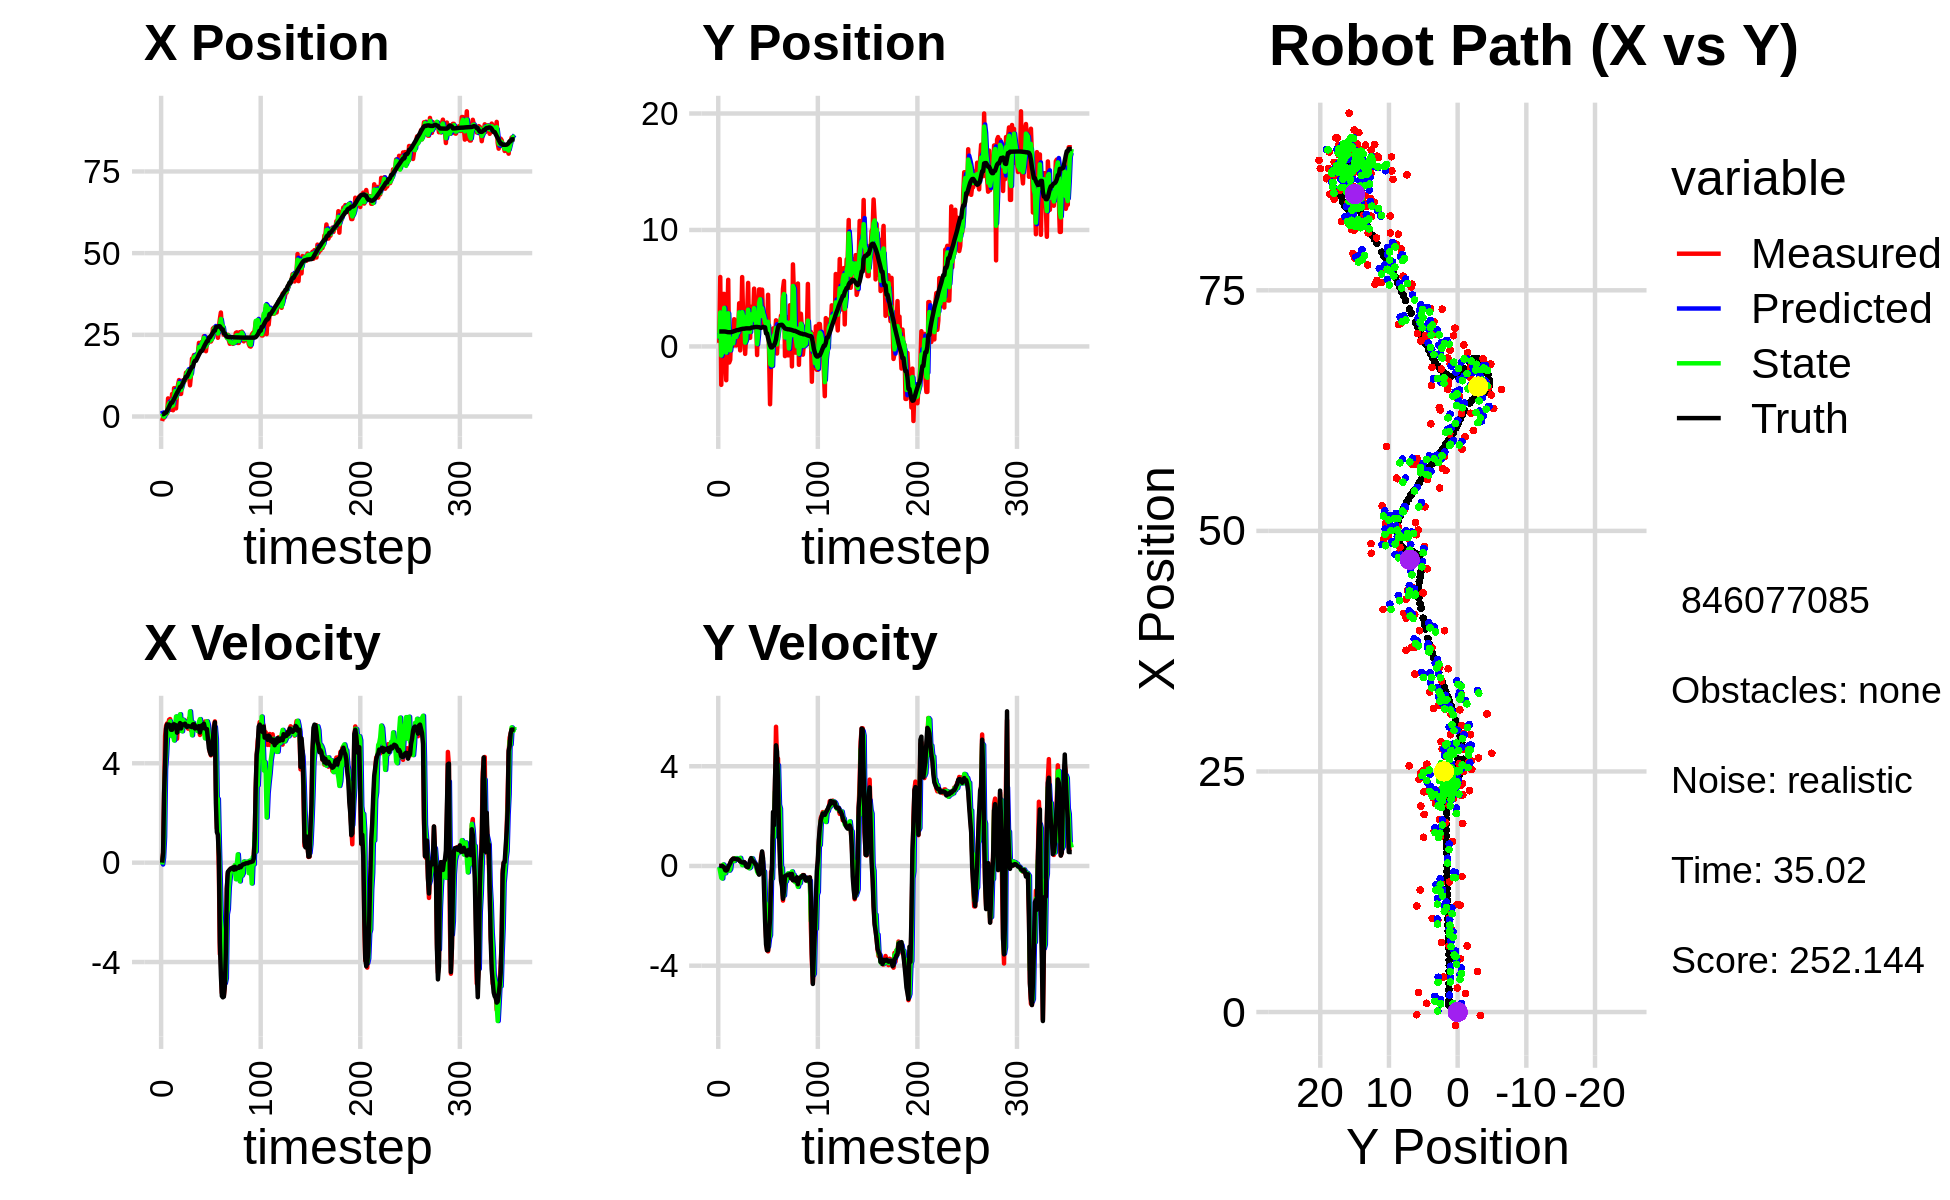

The file beside this chart, header and first rows:
2.411081492472868071e+00, 2.658328295624825532e+00, 0.000000000000000000e+00, 0.000000000000000000e+00, 0.000000000000000000e+00, 0.000000000000000000e+00, 0.000000000000000000e+00, 0.000000000000000000e+00, 1.762341299525128635e+00, 1.177680470705437576e+00, 0.000000000000000000e+00, 0.000000000000000000e+00, 7.151896354510767218e-01, 1.282810331275074267e+00, 0.000000000000000000e+00, 0.000000000000000000e+00, 0.000000000000000000e+00, -7.652713684365153313e-04
-1.384477198045803048e+00, 3.089382051463631651e-01, 0.000000000000000000e+00, -0.000000000000000000e+00, 1.762341299525128635e+00, 1.177680470705437576e+00, 0.000000000000000000e+00, 0.000000000000000000e+00, 8.922199316296981486e-01, 6.698113980082359697e-01, -7.433653265195319659e-02, -4.345548331327659525e-02, 7.151896354510767218e-01, 1.282810331275074267e+00, 0.000000000000000000e+00, 0.000000000000000000e+00, 0.000000000000000000e+00, 4.330215233494527638e-05
-2.806384568832093196e-01, 5.959588170278939501e+00, 3.970000147767771548e-01, -2.027010449614712487e-06, 8.847862783645028539e-01, 6.654658496769083609e-01, -7.433653265195319659e-02, -4.345548331327659525e-02, 1.075839194287280254e-01, 2.916971224916902194e+00, 2.050084888100335012e-01, -2.522603461557628712e-01, 7.151896354510767218e-01, 1.282810331275074267e+00, 4.000000000000000222e-01, 0.000000000000000000e+00, 4.000000059604644775e-01, 5.105819582240656018e-06
-3.718076348072585913e-01, -3.298439712311996175e+00, 2.753999948465689407e+00, -1.406142686648806420e-05, 1.280847683097313672e-01, 2.891745190301326041e+00, 2.050084888100335012e-01, -2.522603461557628712e-01, -7.424460030548338252e-02, -7.823731113860561415e-01, 1.031149008355859875e+00, -4.734230517074203837e-01, 8.116442556926620755e-01, 1.282799510636144724e+00, 2.799999999999999822e+00, 1.000000000000000021e-03, 2.799999952316284180e+00, 5.105819582240656018e-06
4.817922111517200512e-01, -2.783321573371509011e-02, 5.101997066919050638e+00, 5.687047569122769507e-03, 2.887030053010261610e-02, -8.297154165567981465e-01, 1.031149008355859875e+00, -4.734230517074203837e-01, 5.160101298802083347e-01, -5.125317946591558815e-01, 3.760268793624761408e+00, -5.040721984066335315e-01, 1.191393554125656395e+00, 1.283106930914763799e+00, 4.000000000000000000e+00, 4.000000000000000083e-03, 5.199999809265136719e+00, -1.114670420065522194e-03
9.132489557129183089e-01, 4.506881176832472136e+00, 5.512949928000153932e+00, -2.349930947172567883e-02, 8.920370092426844755e-01, -5.629390144998192014e-01, 3.760268793624761408e+00, -5.040721984066335315e-01, 8.528009686932427336e-01, 2.469408968442197594e+00, 4.340161288736317680e+00, 5.924747318902856552e-02, 1.191393554125656395e+00, 1.283106930914763799e+00, 5.392999999999999794e+00, -3.099999999999999978e-02, 5.394000053405761719e+00, 4.262539558112621307e-03
9.132489557129183089e-01, 4.506881176832472136e+00, 5.604420130752333584e+00, -8.062389119717046360e-02, 1.286817097566874457e+00, 2.475333715761100617e+00, 4.340161288736317680e+00, 5.924747318902856552e-02, 1.118559728582688040e+00, 3.313764886407027710e+00, 5.151077295847077409e+00, -4.116845887866663056e-03, 1.794619262164800055e+00, 1.280835091057231034e+00, 5.564000000000000057e+00, -5.700000000000000205e-02, 5.564000129699707031e+00, 1.438477635383605957e-02
5.540595710161223764e+00, -3.905360493551952583e-01, 5.500128040105884075e+00, -1.435059138772366294e-01, 1.633667458167395781e+00, 3.313353201818241001e+00, 5.151077295847077409e+00, -4.116845887866663056e-03, 3.120793727160936726e+00, 1.053983234391724366e+00, 5.099267724419601855e+00, -2.905845828274264964e-01, 2.327452361046261409e+00, 1.274239441898620928e+00, 5.557000000000000384e+00, -1.690000000000000113e-01, 5.559999942779541016e+00, 2.608545869588851929e-02
4.199617921782428986e+00, -2.902328903942653415e+00, 5.751042575873536400e+00, -1.500526196080592956e-01, 3.630720499602897000e+00, 1.024924776108981694e+00, 5.099267724419601855e+00, -2.905845828274264964e-01, 4.019857158007202003e+00, -5.351704555779339678e-01, 5.567825420181417684e+00, -1.215576039176791412e-01, 2.958769499759800414e+00, 1.258503978703369608e+00, 5.557000000000000384e+00, -1.839999999999999969e-01, 5.559999942779541016e+00, 2.608545869588851929e-02
3.639324653396286635e+00, 2.048195055355615413e+00, 5.779894098815606895e+00, -1.560415213980918259e-01, 4.576639700025343593e+00, -5.473262159697018792e-01, 5.567825420181417684e+00, -1.215576039176791412e-01, 4.193691084580922102e+00, 1.064493213189734888e+00, 5.689072816235464458e+00, -8.560328298692650162e-02, 3.596060454793867489e+00, 1.237657836642398701e+00, 5.525000000000000355e+00, -1.570000000000000007e-01, 5.526999950408935547e+00, 2.699074149131774902e-02
2.033507526080173822e+00, 5.721260296801125911e+00, 5.345052595173754639e+00, -1.443019758916762874e-01, 4.762598366204468192e+00, 1.055932884891042312e+00, 5.689072816235464458e+00, -8.560328298692650162e-02, 3.091799731886062830e+00, 2.845139628992210845e+00, 5.249580451329300068e+00, -1.754363361167493585e-01, 4.223848998699618384e+00, 1.220783460438036094e+00, 5.349000000000000199e+00, -4.000000000000000083e-02, 5.348999977111816406e+00, 2.699074149131774902e-02
6.869482695968780028e+00, -1.380666704379406085e+00, 5.352985502027643783e+00, -1.252881511908670448e-02, 3.616757777018992925e+00, 2.827595995380535854e+00, 5.249580451329300068e+00, -1.754363361167493585e-01, 4.962712159003388912e+00, 1.507454516330257732e-01, 5.086334325191161909e+00, -1.873737242215755827e-01, 4.223848998699618384e+00, 1.220783460438036094e+00, 5.349000000000000199e+00, 3.500000000000000333e-02, 5.348999977111816406e+00, 2.340524224564433098e-03
1.914991318819429855e+00, -1.151039250909018152e+00, 5.612919312543803940e+00, 1.101409768639863007e-01, 5.471345591522505103e+00, 1.320080792108682122e-01, 5.086334325191161909e+00, -1.873737242215755827e-01, 3.392135408619142201e+00, -3.331387223580961621e-01, 5.130421582005714853e+00, -1.238086551766803128e-01, 4.839892089394118635e+00, 1.217614202440911120e+00, 5.557000000000000384e+00, 1.100000000000000006e-01, 5.558000087738037109e+00, -1.962024345993995667e-02
8.680039345894099867e+00, 9.458129580624515809e-01, 5.459165890223941275e+00, 2.046333894663917019e-01, 3.905177566819713952e+00, -3.455195878757642003e-01, 5.130421582005714853e+00, -1.238086551766803128e-01, 5.934412438945422252e+00, 4.969739814801970024e-01, 4.918070745305076485e+00, 1.911408345812327658e-01, 5.367895781486708096e+00, 1.227922789118724767e+00, 5.568999999999999950e+00, 2.139999999999999958e-01, 5.572999954223632812e+00, -3.746682778000831604e-02
8.680039345894099867e+00, 9.458129580624515809e-01, 5.474010863771939128e+00, 2.561352618289844951e-01, 6.426219513475929901e+00, 5.160880649383202678e-01, 4.918070745305076485e+00, 1.911408345812327658e-01, 7.772962432809848110e+00, 6.670270959874078365e-01, 5.486548337247473484e+00, 1.910794389093648515e-01, 6.007639586479169402e+00, 1.251489121015024519e+00, 5.536999999999999922e+00, 2.580000000000000071e-01, 5.543000221252441406e+00, -4.675704613327980042e-02
2.487318217820515098e+00, 5.183341228944527562e-02, 5.391163178807238054e+00, 2.907961345711237988e-01, 8.321617266534595103e+00, 6.861350398783443438e-01, 5.486548337247473484e+00, 1.910794389093648515e-01, 5.767210116297213141e+00, 2.671573207823373375e-01, 5.883831490396558728e+00, 2.593090090764547107e-01, 6.643730818852902509e+00, 1.280729911392938014e+00, 5.528999999999999915e+00, 2.969999999999999862e-01, 5.537000179290771484e+00, -5.388718470931053162e-02
7.210251021803194327e+00, 2.333758562095237465e+00, 4.987749328393282333e+00, 2.690362314774863428e-01, 6.355593265336868747e+00, 2.930882216899828308e-01, 5.883831490396558728e+00, 2.593090090764547107e-01, 6.796641821191470534e+00, 9.711701700642437762e-01, 5.375718749499332816e+00, 1.955491700955589995e-01, 7.267100035572405581e+00, 1.313693134847154553e+00, 5.230999999999999872e+00, 2.929999999999999827e-01, 5.238999843597412109e+00, -5.388718470931053162e-02
9.767086922744134370e+00, 1.195605716456084489e+00, 5.706500976163215277e+00, 3.115659691427831723e-01, 7.334213696141404171e+00, 9.907250870737996928e-01, 5.375718749499332816e+00, 1.955491700955589995e-01, 8.415776327751126829e+00, 1.130198034185413647e+00, 5.294399968056426431e+00, 3.009510436612468087e-01, 7.773853957199397868e+00, 1.341492972494222391e+00, 5.410999999999999588e+00, 2.810000000000000275e-01, 5.418000221252441406e+00, -5.454427003860473633e-02
1.115869134674174212e+01, 8.134384387954127216e-02, 5.632865043768268798e+00, 2.836016443024130806e-01, 8.945216324556769294e+00, 1.160293138551538261e+00, 5.294399968056426431e+00, 3.009510436612468087e-01, 1.021539200370337852e+01, 8.129023977032494575e-01, 5.738188575277244574e+00, 3.148160500626944747e-01, 8.401053130562909033e+00, 1.373515798055031434e+00, 5.512999999999999901e+00, 2.770000000000000240e-01, 5.519999980926513672e+00, -5.030519515275955200e-02
6.913746535486327893e+00, 1.263657122300864133e+00, 5.469890901619359980e+00, 2.585878692532422307e-01, 1.078921086123110307e+01, 8.443840027095188550e-01, 5.738188575277244574e+00, 3.148160500626944747e-01, 9.022474952862674868e+00, 1.129092489480896688e+00, 5.973028023078089888e+00, 2.777851698942897518e-01, 9.042740523504727790e+00, 1.404166577728213072e+00, 5.616999999999999993e+00, 2.650000000000000133e-01, 5.408999919891357422e+00, -4.723960533738136292e-02
6.913746535486327893e+00, 1.263657122300864133e+00, 5.478392065240544007e+00, 2.691595143450725702e-01, 9.619777755170483502e+00, 1.156871006470325591e+00, 5.973028023078089888e+00, 2.777851698942897518e-01, 8.085450219807562178e+00, 1.189977590999004908e+00, 5.365197911887041649e+00, 2.741073942510842132e-01, 9.042740523504727790e+00, 1.404166577728213072e+00, 5.402999999999999581e+00, 2.650000000000000133e-01, 5.408999919891357422e+00, -4.909164085984230042e-02
9.733094281965859906e+00, 3.704946680516238100e+00, 5.423096495019147589e+00, 2.306688445034692780e-01, 8.621970010996266254e+00, 1.217388330424113319e+00, 5.365197911887041649e+00, 2.741073942510842132e-01, 9.138706922118531750e+00, 2.922020044312136910e+00, 5.286602361055994237e+00, 2.883961754590867455e-01, 9.667158781966453063e+00, 1.434604331086820173e+00, 5.565999999999999837e+00, 2.340000000000000135e-01, 5.571000099182128906e+00, -4.250890389084815979e-02
1.111079311375037015e+01, -3.425039060408203717e-01, 5.751760284066278039e+00, 1.930801694964650317e-01, 9.667367158224131174e+00, 2.950859661858045602e+00, 5.286602361055994237e+00, 2.883961754590867455e-01, 1.048324976220821725e+01, 1.943971608290968378e+00, 5.750443702141328828e+00, 3.238400729184978122e-01, 1.030505055139370185e+01, 1.463144540090128842e+00, 5.554000000000000270e+00, 1.829999999999999960e-01, 5.557000160217285156e+00, -3.355628252029418945e-02
1.064073941082630981e+01, 1.503772955607818096e+00, 5.453892271121995705e+00, 1.516359837990341464e-01, 1.105829413242235049e+01, 1.976355615582818137e+00, 5.750443702141328828e+00, 3.238400729184978122e-01, 1.086429432374143467e+01, 1.645752696555531802e+00, 5.692092685268455021e+00, 1.531708746908637675e-01, 1.093752163657550192e+01, 1.484895689748634950e+00, 5.554999999999999716e+00, 1.670000000000000095e-01, 5.557000160217285156e+00, -2.779609896242618561e-02
1.102021449750025361e+01, 5.953905313573616631e+00, 5.708793882413614185e+00, 1.587230795241963144e-01, 1.143350359226828061e+01, 1.661069784024618246e+00, 5.692092685268455021e+00, 1.531708746908637675e-01, 1.120932319708039593e+01, 2.942089315615728395e+00, 5.657373767129709741e+00, 3.579164381173489951e-02, 1.157813137775359102e+01, 1.503135888873319725e+00, 5.592999999999999972e+00, 1.400000000000000133e-01, 5.594999790191650391e+00, -2.779609896242618561e-02
1.341516572243902949e+01, 2.399441091718931052e+00, 5.585330388792123735e+00, 1.365732569842265653e-01, 1.177506057379336646e+01, 2.945668479996901734e+00, 5.657373767129709741e+00, 3.579164381173489951e-02, 1.256549101629799736e+01, 2.569545704263298092e+00, 5.477267623294702403e+00, 1.125053851567165281e-01, 1.221306294212774546e+01, 1.519109278016520070e+00, 5.493000000000000327e+00, 1.380000000000000115e-01, 5.494999885559082031e+00, -2.444726414978504181e-02
1.341516572243902949e+01, 2.399441091718931052e+00, 5.540756837780031141e+00, 1.576867698903259563e-01, 1.311321777862746707e+01, 2.580796242778969685e+00, 5.477267623294702403e+00, 1.125053851567165281e-01, 1.327777310418031398e+01, 2.526778504785326174e+00, 5.554214293694125004e+00, 1.194201372110696990e-01, 1.221306294212774546e+01, 1.519109278016520070e+00, 5.463000000000000078e+00, 1.539999999999999980e-01, 5.465000152587890625e+00, -2.845174819231033325e-02
1.408689671708988378e+01, -6.392971435503443933e-01, 5.393589281315574802e+00, 1.233671701662548692e-01, 1.383319453354972595e+01, 2.538720518506432988e+00, 5.554214293694125004e+00, 1.194201372110696990e-01, 1.395746566875350148e+01, 3.288297562682527264e-01, 5.477661768762888350e+00, 2.411558841586912416e-02, 1.284099453692933857e+01, 1.536595686743383204e+00, 5.503999999999999559e+00, 1.010000000000000064e-01, 5.505000114440917969e+00, -2.286893874406814575e-02
1.352826994599733190e+01, 1.168366654992364584e+00, 5.803925107761296331e+00, 2.946510125356061396e-02, 1.450523184562979040e+01, 3.312413151098396180e-01, 5.477661768762888350e+00, 2.411558841586912416e-02, 1.399586920789638356e+01, 5.770342209518672938e-01, 5.582165314812249868e+00, 2.307583313703256284e-03, 1.347367542998659928e+01, 1.550319953935896722e+00, 5.483999999999999986e+00, -8.999999999999999320e-03, 5.527999877929687500e+00, -5.076710600405931473e-03
9.545722186244693930e+00, 2.897632046579658560e+00, 5.568819650513931130e+00, -4.478960008716244279e-02, 1.455408573937760863e+01, 5.772649792832376114e-01, 5.582165314812249868e+00, 2.307583313703256284e-03, 1.207101280324388171e+01, 2.187579923790605729e+00, 6.091323365286534397e+00, 9.929385163371922535e-03, 1.410699146977817264e+01, 1.552715822229146170e+00, 5.483999999999999986e+00, -4.100000000000000172e-02, 5.484000205993652344e+00, 8.042751811444759369e-03
1.268645948165035442e+01, 5.453828557636505536e+00, 5.323827688925879542e+00, -4.281914805733497142e-02, 1.268014513977253443e+01, 2.188572862306942923e+00, 6.091323365286534397e+00, 9.929385163371922535e-03, 1.266458479106714918e+01, 3.152098098534031223e+00, 5.574470329285555970e+00, -4.074371452749718514e-02, 1.463155430561844561e+01, 1.548611148335729215e+00, 5.469999999999999751e+00, -4.800000000000000100e-02, 5.469999790191650391e+00, 8.042751811444759369e-03
1.770617550622550596e+01, 7.361321296045274520e-01, 5.655978006336770392e+00, -1.582230392656519199e-02, 1.322203182399570487e+01, 3.148023727081281642e+00, 5.574470329285555970e+00, -4.074371452749718514e-02, 1.547613916536882783e+01, 1.467794969249023307e+00, 5.125935397739908694e+00, -9.205858891466298100e-02, 1.525878781053478050e+01, 1.548369332547954613e+00, 5.455000000000000071e+00, 4.900000000000000189e-02, 5.454999923706054688e+00, 2.797440625727176666e-03
1.770617550622550596e+01, 7.361321296045274520e-01, 5.563320675026758977e+00, 1.367066336485289191e-01, 1.598873270514281941e+01, 1.458589110357557006e+00, 5.125935397739908694e+00, -9.205858891466298100e-02, 1.688955110213127142e+01, 1.246599568666475921e+00, 5.633660484345668351e+00, -5.693327121462669893e-02, 1.525878781053478050e+01, 1.548369332547954613e+00, 5.565000000000000391e+00, 2.300000000000000100e-01, 5.570000171661376953e+00, -2.456790395081043243e-02
1.879748886778971340e+01, 3.407496109249145366e+00, 5.450736541872191587e+00, 3.002554894023998222e-01, 1.745291715056583826e+01, 1.240906241545013167e+00, 5.633660484345668351e+00, -5.693327121462669893e-02, 1.813403935733408190e+01, 2.753928842752272121e+00, 5.430624726283610038e+00, 3.026629424687319880e-01, 1.653424519293684014e+01, 1.600610747108688336e+00, 5.570999999999999730e+00, 3.150000000000000022e-01, 5.579999923706054688e+00, -5.502969026565551758e-02
1.821107393477332081e+01, 2.508272453787419920e+00, 5.519914738129207521e+00, 2.797672883028629043e-01, 1.867710182996244228e+01, 2.784195136999145337e+00, 5.430624726283610038e+00, 3.026629424687319880e-01, 1.843870896209113752e+01, 2.703104181731307953e+00, 5.432708092309824544e+00, 3.044559056325387147e-01, 1.705040806481705218e+01, 1.626772030491015153e+00, 5.399000000000000021e+00, 2.340000000000000135e-01, 5.403999805450439453e+00, -5.063993111252784729e-02
1.821107393477332081e+01, 2.508272453787419920e+00, 5.473099827280465846e+00, 2.066636672630384752e-01, 1.898197977132211989e+01, 2.733549772294561642e+00, 5.432708092309824544e+00, 3.044559056325387147e-01, 1.858566869035554348e+01, 2.574250594307057494e+00, 5.531315271874119865e+00, 2.096345968398851400e-01, 1.705040806481705218e+01, 1.626772030491015153e+00, 5.488999999999999879e+00, 1.920000000000000040e-01, 5.492000102996826172e+00, -3.774196282029151917e-02
1.816521438949640199e+01, 4.963273450229229056e+00, 5.395533954683372713e+00, 1.257798604611190529e-01, 1.913880021754295413e+01, 2.595214053991046210e+00, 5.531315271874119865e+00, 2.096345968398851400e-01, 1.864270102988689359e+01, 3.285408765505528628e+00, 5.313324851742170729e+00, 1.434581205947209614e-01, 1.767788380382394919e+01, 1.649650021197311078e+00, 5.432000000000000384e+00, 1.519999999999999962e-01, 5.434000015258789062e+00, -2.330762520432472229e-02
1.966571694608813559e+01, 1.739341674856760056e+00, 5.431471868113353807e+00, 7.575675873375746494e-02, 1.917403351506111164e+01, 3.299754577565000790e+00, 5.313324851742170729e+00, 1.434581205947209614e-01, 1.943427449337850987e+01, 2.212805869974388884e+00, 5.292672981499201512e+00, 5.001366955026695371e-02, 1.830021542265216894e+01, 1.663502647927968425e+00, 5.400000000000000355e+00, 8.500000000000000611e-02, 5.493999958038330078e+00, -1.394683588296175003e-02
2.253214687106770597e+01, 2.778442069524141189e+00, 5.358479013539622748e+00, 7.473867335883474516e-02, 1.996354179152843145e+01, 2.217807236929415726e+00, 5.292672981499201512e+00, 5.001366955026695371e-02, 2.125595959578108562e+01, 2.382274368945164866e+00, 5.674938621662715121e+00, 4.398492473658240087e-02, 1.892556828277009018e+01, 1.671765609767914551e+00, 5.493999999999999773e+00, 4.900000000000000189e-02, 5.493999958038330078e+00, -1.394683588296175003e-02
1.959097688598868814e+01, -7.372022431745143267e-01, 5.138769950793348862e+00, -1.514010396154066296e-01, 2.182345345794735891e+01, 2.386672861418823288e+00, 5.674938621662715121e+00, 4.398492473658240087e-02, 2.062415302122186134e+01, 2.033642233093688745e-01, 5.777208325486253848e+00, -2.249082125759684914e-01, 1.953637570090176823e+01, 1.672308846733366217e+00, 5.240000000000000213e+00, -1.059999999999999970e-01, 5.242000102996826172e+00, 2.945398539304733276e-02
2.164343208050025780e+01, 3.234063520563068117e+00, 5.194745894101862937e+00, -1.530502311712679253e-01, 2.120187385377048628e+01, 1.808734020517720198e-01, 5.777208325486253848e+00, -2.249082125759684914e-01, 2.142474032080736990e+01, 1.069415316452821285e+00, 5.434496401074582650e+00, -2.957899477286691226e-01, 2.004966038475304302e+01, 1.654113307007238243e+00, 5.399000000000000021e+00, -2.310000000000000109e-01, 5.403999805450439453e+00, 2.945398539304733276e-02
2.287670463299600598e+01, 4.894938989306787391e+00, 5.345889604873359957e+00, -3.122331449157657590e-01, 2.196818996091482745e+01, 1.039836321679954434e+00, 5.434496401074582650e+00, -2.957899477286691226e-01, 2.244923783891243829e+01, 3.722606772032657663e+00, 5.298738400032622309e+00, -2.248534929209673461e-01, 2.004966038475304302e+01, 1.654113307007238243e+00, 5.527000000000000135e+00, -3.499999999999999778e-01, 5.538000106811523438e+00, 5.833993107080459595e-02
2.287670463299600598e+01, 4.894938989306787391e+00, 5.565082517756819058e+00, -2.969596947971925860e-01, 2.297911167891570017e+01, 3.700121422740560995e+00, 5.298738400032622309e+00, -2.248534929209673461e-01, 2.292555574556625331e+01, 4.050367416799085518e+00, 5.469380483501597112e+00, -2.499677144465888567e-01, 2.068222492923332467e+01, 1.616610094397897379e+00, 5.413999999999999702e+00, -1.189999999999999947e-01, 5.415999889373779297e+00, 5.331067740917205811e-02
2.457539862377580420e+01, 1.972031726295122800e+00, 5.422840167604286776e+00, 3.480814307745100367e-01, 2.347249379391641355e+01, 4.025370645354426458e+00, 5.469380483501597112e+00, -2.499677144465888567e-01, 2.406572320768923490e+01, 2.606367619048203910e+00, 5.319640332978656794e+00, 2.266915981365990873e-01, 2.130316036907933608e+01, 1.591025664168310927e+00, 5.591000000000000192e+00, 2.389999999999999902e-01, 5.445000171661376953e+00, -6.410009413957595825e-02
2.053061741551196562e+01, 4.873884989267989631e+00, 5.679173907877253846e+00, 5.422249105051297757e-01, 2.459768724098709924e+01, 2.629036778861864043e+00, 5.319640332978656794e+00, 2.266915981365990873e-01, 2.261027229068046296e+01, 3.281142510230909526e+00, 5.004599040146009870e+00, 1.949814146705598217e-01, 2.193842953454517897e+01, 1.636378838820891080e+00, 5.413000000000000256e+00, 5.829999999999999627e-01, 5.445000171661376953e+00, -9.518748521804809570e-02
1.998366373736575952e+01, 2.644260569551183604e+00, 5.296232963422767170e+00, -2.678154475442822147e-01, 2.311073219469506412e+01, 3.300640651697965389e+00, 5.004599040146009870e+00, 1.949814146705598217e-01, 2.142030928864368633e+01, 2.835117024549584031e+00, 5.483620377104710286e+00, -2.269343733376674443e-01, 2.245480316894048300e+01, 1.683078154270124971e+00, 5.378000000000000114e+00, 2.969999999999999862e-01, 5.386000156402587891e+00, 5.052412301301956177e-02
2.247803360221619329e+01, 2.013365252275703732e+00, 5.673750867268580578e+00, -2.869054549273987731e-01, 2.196867132635415842e+01, 2.812423587215817200e+00, 5.483620377104710286e+00, -2.269343733376674443e-01, 2.220920270083654913e+01, 2.578344603015784386e+00, 5.688846050856718684e+00, -2.198707273770948434e-01, 2.307413452805485221e+01, 1.636973007325163820e+00, 5.375000000000000000e+00, -9.629999999999999671e-01, 5.460000038146972656e+00, 2.977103590965270996e-01
2.247803360221619329e+01, 2.013365252275703732e+00, 5.061120362041588550e+00, -1.552899950459981415e+00, 2.277808730592222020e+01, 2.556357530278074996e+00, 5.688846050856718684e+00, -2.198707273770948434e-01, 2.256873054122826971e+01, 2.148253514944205911e+00, 5.549112384057804270e+00, -1.432427701992051938e+00, 2.307413452805485221e+01, 1.636973007325163820e+00, 4.985000000000000320e+00, -2.201000000000000068e+00, 5.448999881744384766e+00, 2.977103590965270996e-01
2.296220141634707090e+01, 1.436718567730154605e+00, 4.876357397143858741e+00, -2.835845061229549380e+00, 2.312364177963404899e+01, 2.005010744745000739e+00, 5.549112384057804270e+00, -1.432427701992051938e+00, 2.306845152528760323e+01, 1.845640498140219243e+00, 5.052557717342330612e+00, -1.523985323888624066e+00, 2.421572560090619675e+01, 1.116896106786318121e+00, 4.597000000000000419e+00, -3.150999999999999801e+00, 5.572999954223632812e+00, 5.267427563667297363e-01
2.296220141634707090e+01, 1.436718567730154605e+00, 4.436192265867083151e+00, -3.373207178641372206e+00, 2.357370729702183709e+01, 1.693241965751356881e+00, 5.052557717342330612e+00, -1.523985323888624066e+00, 2.318421477684546161e+01, 1.479926886269554487e+00, 4.960494960561393718e+00, -3.158187137346315509e+00, 2.421572560090619675e+01, 1.116896106786318121e+00, 4.453999999999999737e+00, -3.384999999999999787e+00, 5.593999862670898438e+00, 6.501134634017944336e-01
2.294839686142646684e+01, 4.434631957040673811e+00, 4.319767980299477728e+00, -3.425313667762695413e+00, 2.368026427290159930e+01, 1.164108172534922936e+00, 4.960494960561393718e+00, -3.158187137346315509e+00, 2.336112952316566549e+01, 2.122171052121249346e+00, 4.399908176155514994e+00, -3.235586218693836891e+00, 2.472507065491912215e+01, 7.282148743675253000e-01, 4.347000000000000419e+00, -3.375999999999999890e+00, 5.504000186920166016e+00, 6.704207658767700195e-01
2.357444161139605399e+01, -4.644799090530261632e-01, 4.526274468346933588e+00, -2.791766776276209949e+00, 2.380112034078121752e+01, 1.798612430251865568e+00, 4.399908176155514994e+00, -3.235586218693836891e+00, 2.368384263529684119e+01, 2.299321098026629873e-01, 4.465435834913783708e+00, -2.903126804267939232e+00, 2.514144581500882580e+01, 4.072159672129336272e-01, 4.732999999999999652e+00, -2.705999999999999961e+00, 5.452000141143798828e+00, 5.526746511459350586e-01
2.688997179260105597e+01, -4.967773840918450645e+00, 4.488825314962255675e+00, -2.768668463756686737e+00, 2.413038621878822099e+01, -6.038057062413093590e-02, 4.465435834913783708e+00, -2.903126804267939232e+00, 2.541226620795863056e+01, -1.490059172956283540e+00, 4.895028782675438173e+00, -2.775409361280550602e+00, 2.567923039157576071e+01, 9.032352229461962367e-02, 4.977000000000000313e+00, -2.126999999999999780e+00, 5.413000106811523438e+00, 5.526746511459350586e-01
2.721408152526711888e+01, -1.582607195435030700e+00, 5.498009586525306247e+00, -2.343015009684407957e-01, 2.590176908622617447e+01, -1.767600109084338733e+00, 4.895028782675438173e+00, -2.775409361280550602e+00, 2.670905172269895189e+01, -1.590739745067627497e+00, 4.878040062369734642e+00, -5.317601003131895432e-01, 2.627615421992759792e+01, -8.149449688425731975e-02, 5.410000000000000142e+00, -6.420000000000000151e-01, 5.447999954223632812e+00, 4.258992522954940796e-02
2.721408152526711888e+01, -1.582607195435030700e+00, 5.685839307530187625e+00, -2.423059951158837433e-01, 2.719685572893592607e+01, -1.643915755098946496e+00, 4.878040062369734642e+00, -5.317601003131895432e-01, 2.716058727685119578e+01, -1.626201366150830552e+00, 5.457974078102567184e+00, -5.063942785747351794e-01, 2.627615421992759792e+01, -8.149449688425731975e-02, 5.647000000000000242e+00, 4.900000000000000189e-02, 5.646999835968017578e+00, 4.258992522954940796e-02
2.655209577100683660e+01, 1.544350339946743977e+00, 3.052291222186128028e+00, 1.249128871089757675e+00, 2.770638468466145099e+01, -1.676840794008304103e+00, 5.457974078102567184e+00, -5.063942785747351794e-01, 2.679004833462474977e+01, 6.079153375625574451e-01, 4.976307736368197787e+00, 1.160123602456034408e+00, 2.734088104914263795e+01, 8.492429392013391143e-02, 2.418000000000000149e+00, 2.165999999999999925e+00, 4.447000026702880859e+00, -3.884490132331848145e-01
2.655209577100683660e+01, 1.544350339946743977e+00, 1.378596167572925468e+00, 1.430958266782935029e+00, 2.728767910826157106e+01, 7.239276978081609082e-01, 4.976307736368197787e+00, 1.160123602456034408e+00, 2.718017532061891117e+01, 9.617886263516154388e-01, 2.276561957877451636e+00, 1.161344435820931054e+00, 2.734088104914263795e+01, 8.492429392013391143e-02, 1.227999999999999980e+00, 1.637000000000000011e+00, 2.046999931335449219e+00, -8.040331602096557617e-01
2.409115737649436539e+01, 9.325106880240323637e-01, 1.554072223457408697e+00, 3.222878219176405157e+00, 2.740783151640665594e+01, 1.077923069933708566e+00, 2.276561957877451636e+00, 1.161344435820931054e+00, 2.538480319765291426e+01, 1.015915595563425367e+00, 2.564567237985715842e+00, 2.976019200514993024e+00, 2.754234856373793860e+01, 2.901896378599330695e-01, 1.122000000000000108e+00, 3.470000000000000195e+00, 3.647000074386596680e+00, -1.121489763259887695e+00
2.733933264021930398e+01, 2.242849960529524012e+00, -2.770537352558679056e-01, 5.584131366967974408e+00, 2.564125992145148558e+01, 1.313517515614924580e+00, 2.564567237985715842e+00, 2.976019200514993024e+00, 2.660211717182255242e+01, 1.583074648540767626e+00, 7.794072258540833964e-01, 3.196414434896817980e+00, 2.766670864833166377e+01, 6.016315359513981775e-01, 2.510000000000000009e-01, 4.839999999999999858e+00, 4.847000122070312500e+00, -1.620370149612426758e+00
2.977941936239257004e+01, -6.106235619551710903e-01, -3.679118622383635184e+00, 4.216551237661966489e+00, 2.668005789440796249e+01, 1.902716092030449335e+00, 7.794072258540833964e-01, 3.196414434896817980e+00, 2.797195951643968215e+01, 1.721213705718320774e-01, -8.319900963519921699e-01, 4.038515017768783189e+00, 2.759358471586955730e+01, 1.183613098291031118e+00, -3.189000000000000057e+00, 4.594999999999999751e+00, 5.592999935150146484e+00, -2.288232564926147461e+00
3.182679671047296921e+01, 1.403163924281242814e+00, -3.757355746483115766e+00, 4.306216963699102784e+00, 2.788876050680448415e+01, 5.759728723487104185e-01, -8.319900963519921699e-01, 4.038515017768783189e+00, 2.985636438823314975e+01, 8.158931086514933373e-01, -2.323650676832951234e+00, 4.039681387616202102e+00, 2.715394848574565501e+01, 1.638304545047155836e+00, -4.511999999999999567e+00, 3.318999999999999950e+00, 5.600999832153320312e+00, -2.288232564926147461e+00
... 295 more rows
